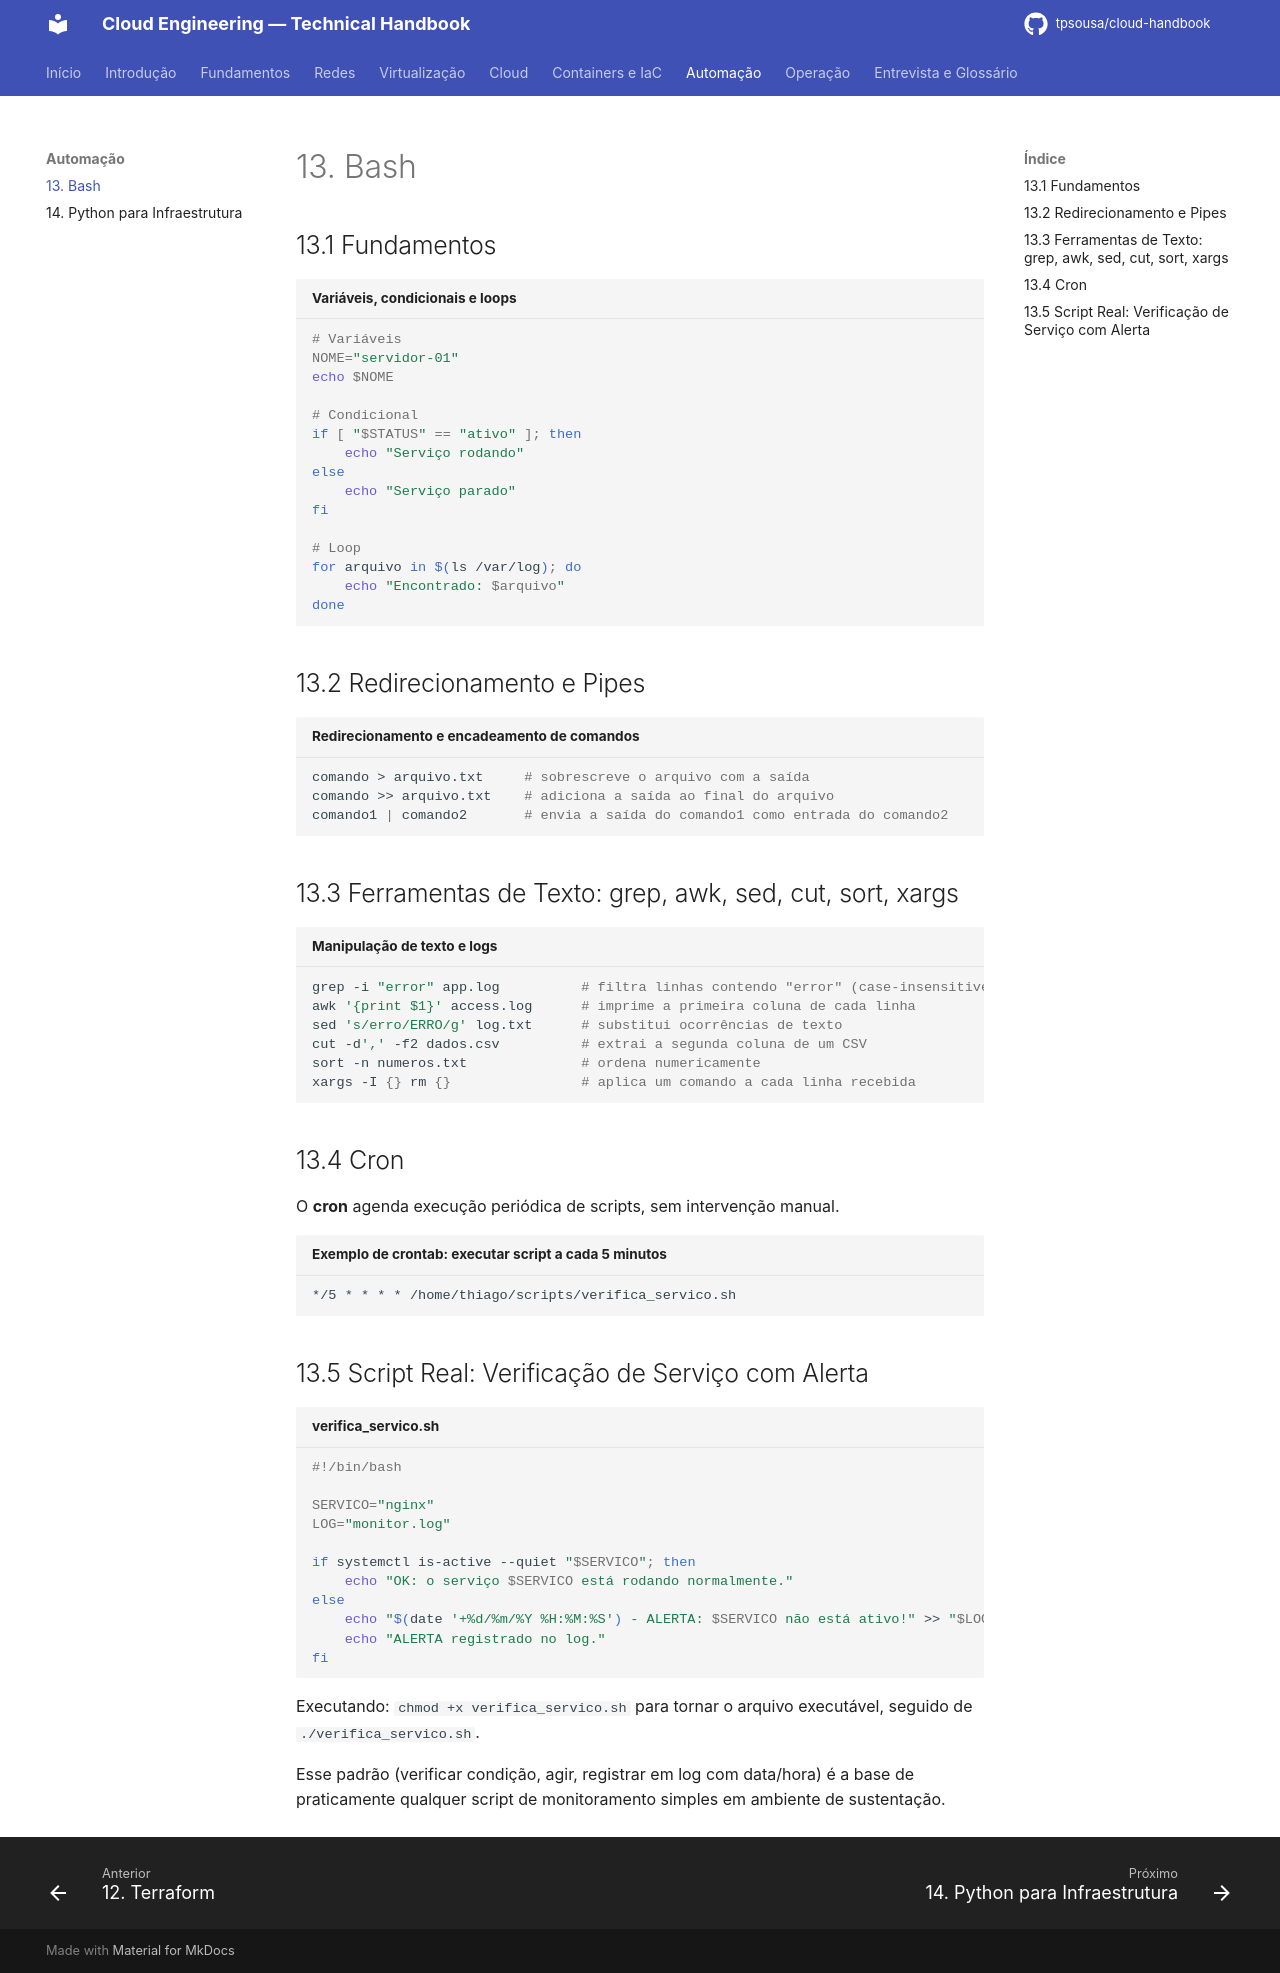

repository: tpsousa/cloud-handbook · page: 13-bash/index.html · generator: mkdocs

# 13. Bash

## 13.1 Fundamentos

```bash title="Variáveis, condicionais e loops"
# Variáveis
NOME="servidor-01"
echo $NOME

# Condicional
if [ "$STATUS" == "ativo" ]; then
    echo "Serviço rodando"
else
    echo "Serviço parado"
fi

# Loop
for arquivo in $(ls /var/log); do
    echo "Encontrado: $arquivo"
done
```

## 13.2 Redirecionamento e Pipes

```bash title="Redirecionamento e encadeamento de comandos"
comando > arquivo.txt     # sobrescreve o arquivo com a saída
comando >> arquivo.txt    # adiciona a saída ao final do arquivo
comando1 | comando2       # envia a saída do comando1 como entrada do comando2
```

## 13.3 Ferramentas de Texto: grep, awk, sed, cut, sort, xargs

```bash title="Manipulação de texto e logs"
grep -i "error" app.log          # filtra linhas contendo "error" (case-insensitive)
awk '{print $1}' access.log      # imprime a primeira coluna de cada linha
sed 's/erro/ERRO/g' log.txt      # substitui ocorrências de texto
cut -d',' -f2 dados.csv          # extrai a segunda coluna de um CSV
sort -n numeros.txt              # ordena numericamente
xargs -I {} rm {}                # aplica um comando a cada linha recebida
```

## 13.4 Cron

O **cron** agenda execução periódica de scripts, sem intervenção manual.

```cron title="Exemplo de crontab: executar script a cada 5 minutos"
*/5 * * * * /home/thiago/scripts/verifica_servico.sh
```

## 13.5 Script Real: Verificação de Serviço com Alerta

```bash title="verifica_servico.sh"
#!/bin/bash

SERVICO="nginx"
LOG="monitor.log"

if systemctl is-active --quiet "$SERVICO"; then
    echo "OK: o serviço $SERVICO está rodando normalmente."
else
    echo "$(date '+%d/%m/%Y %H:%M:%S') - ALERTA: $SERVICO não está ativo!" >> "$LOG"
    echo "ALERTA registrado no log."
fi
```

Executando: `chmod +x verifica_servico.sh` para tornar o arquivo executável, seguido de `./verifica_servico.sh`.

Esse padrão (verificar condição, agir, registrar em log com data/hora) é a base de praticamente qualquer script de monitoramento simples em ambiente de sustentação.
